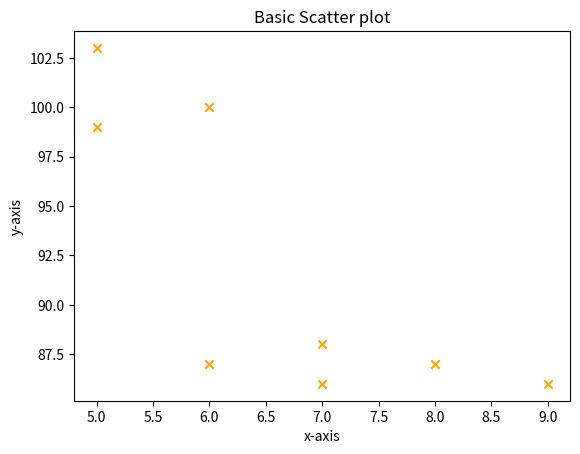

This figure's Python source:
import matplotlib.pyplot as plt
x = [5,7,8,7,6,9,5,6]
y = [99,86,87,88,100,86,103,87]

plt.scatter(x,y, color = 'orange', marker = 'x')
plt.title("Basic Scatter plot")
plt.xlabel("x-axis")
plt.ylabel("y-axis")
plt.show()
